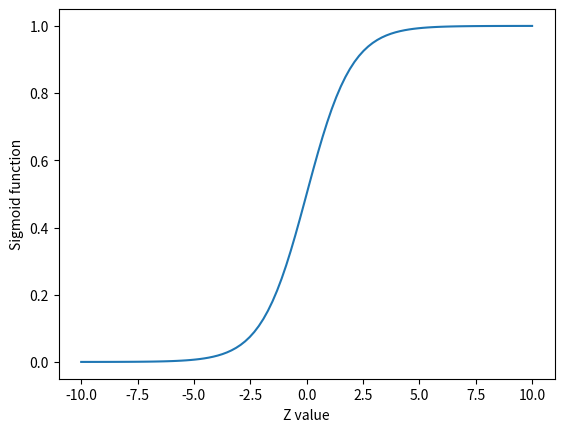

The matplotlib source for this figure:
#Implement sigmoid function in python and visualize it
#hypothesis function = g(theta_transpose*x)
import numpy as np
import matplotlib.pyplot as plt

X=[[1,0],[2,1],[3,1],[4,2],[5,3]]
theta=[[0.15],[0.15]]
theta_transpose=np.transpose(theta)
print(theta_transpose)
def Z_func(sample,theta):
    Z_function=0
    for i in range(len(theta)):
        Z_function+=theta[i][0]*sample[i]
    return Z_function

def sigmoid_func(theta,X):
    for i in range(len(X)):
      zee_fun=Z_func(X[i],theta)
      g_zee_fun= 1/(1+np.exp(-zee_fun))
      print("for" ,X[i],"this is the z_function",zee_fun,"and the g function is ,",g_zee_fun)

Sigmoid_function=sigmoid_func(theta,X)
print(Sigmoid_function)
#-----------------------------------------------------------------------------------------------------------------------
#Viewing sigmoid function
Z=[1,2]
def sigmoid_func2(x):
   sigmoid=1/(1+np.exp(-x))
   return sigmoid


x=np.linspace(-10,10,100)
y=sigmoid_func2(x)
plt.plot(x,y)
plt.xlabel('Z value')
plt.ylabel('Sigmoid function')
plt.show()